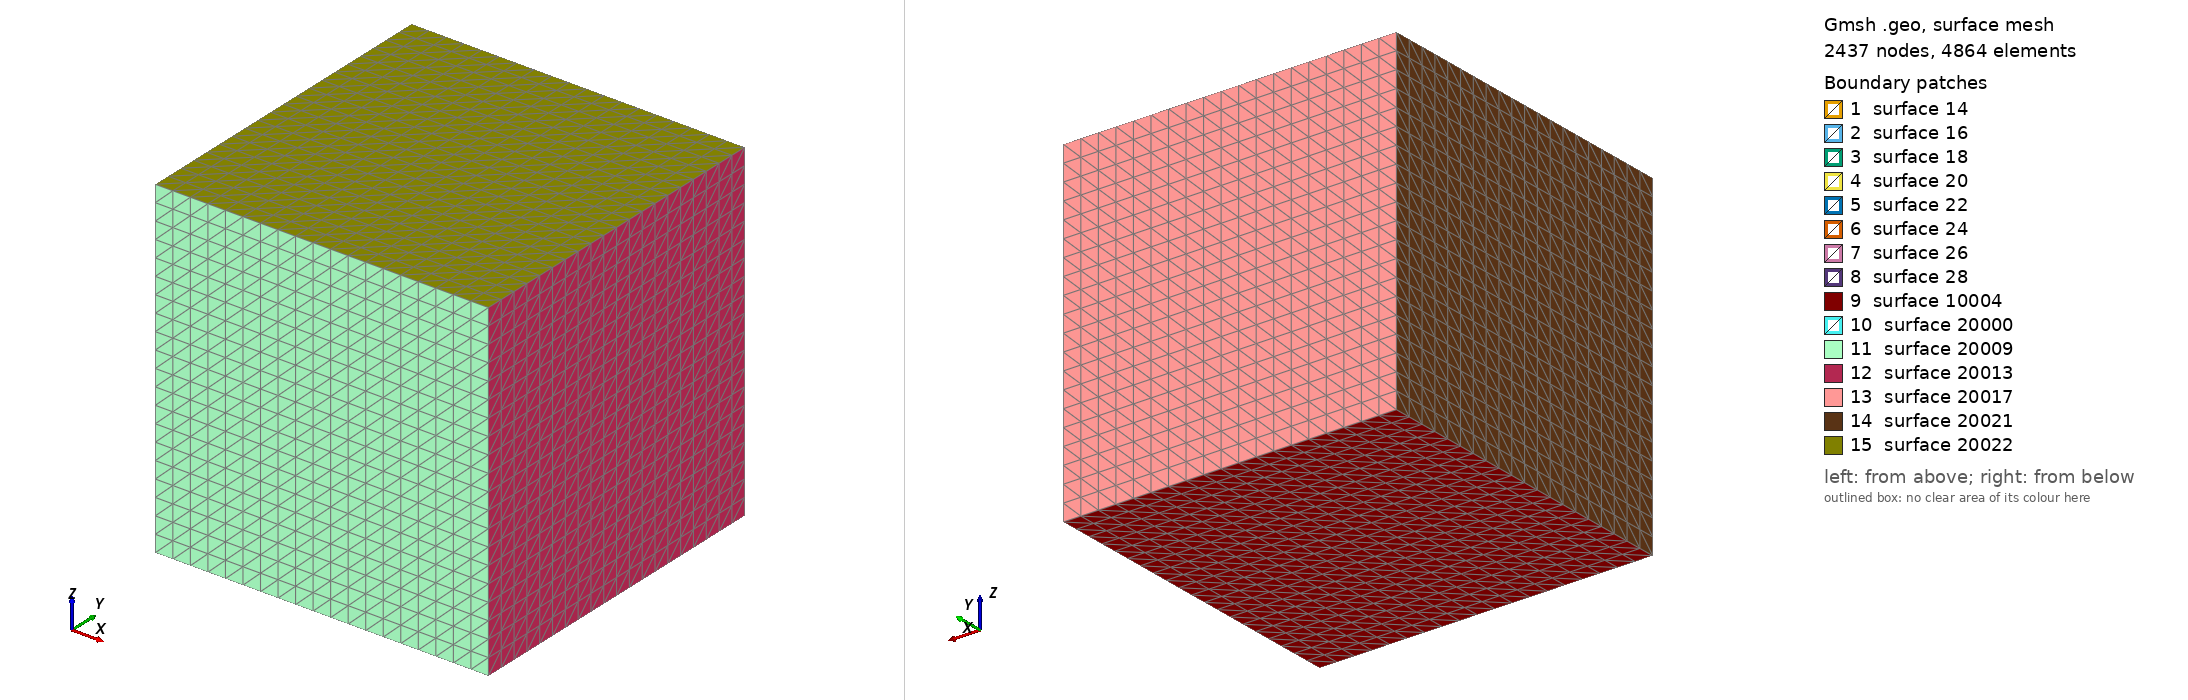

Gmsh geometry script, surface-meshed: 2437 nodes, 4864 surface elements. Boundary patches (legend numbers): 1 surface 14, 2 surface 16, 3 surface 18, 4 surface 20, 5 surface 22, 6 surface 24, 7 surface 26, 8 surface 28, 9 surface 10004, 10 surface 20000, 11 surface 20009, 12 surface 20013, 13 surface 20017, 14 surface 20021, 15 surface 20022. Left view from above one corner, right view from below the opposite corner. The script declares no physical surfaces, so the legend lists its geometric surfaces. The drawing asked Gmsh for element sizes between 1% and 20% of the model's largest extent; the script's own settings can give other sizes.

=== carve_hole.geo (drawn) ===
// a sphere
lc = .2;
Point(1) = {0.0,0.0,0.0,lc}; 
Point(2) = {0.5,0.0,0.0,lc};
Point(3) = {0,0.5,0.0,lc}; 
Point(4) = {-0.5,0,0.0,lc};
Point(5) = {0,-0.5,0.0,lc}; 
Point(6) = {0,0,-0.5,lc};
Point(7) = {0,0,0.5,lc};
Circle(1) = {2,1,3};
Circle(2) = {3,1,4};
Circle(3) = {4,1,5};
Circle(4) = {5,1,2};
Circle(5) = {3,1,6};
Circle(6) = {6,1,5};
Circle(7) = {5,1,7};
Circle(8) = {7,1,3};
Circle(9) = {2,1,7};
Circle(10) = {7,1,4};
Circle(11) = {4,1,6};
Circle(12) = {6,1,2};
Line Loop(13) = {-2,-8,10}; Ruled Surface(14) = {13};
Line Loop(15) = {10,3,7}; Ruled Surface(16) = {15};
Line Loop(17) = {-8,-9,1}; Ruled Surface(18) = {17};
Line Loop(19) = {-11,-2,5}; Ruled Surface(20) = {19};
Line Loop(21) = {5,12,1}; Ruled Surface(22) = {21};
Line Loop(23) = {-3,11,6}; Ruled Surface(24) = {23};
Line Loop(25) = {-7,4,9}; Ruled Surface(26) = {25};
Line Loop(27) = {4,-12,6}; Ruled Surface(28) = {27};
Surface Loop(29) = {-28,26,16,-14,20,24,-22,18};

// a structured box around it, with its mesh carved out
Point(10000) = {-2, -2, -2, lc};
Point(10001) = {2, -2, -2, lc};
Line(10000) = {10000, 10001};
Transfinite Line{10000} = 20;
tmp[] = Extrude {0, 4, 0} { Line{10000}; Layers{20}; };
tmp[] = Extrude {0, 0, 4} { Surface{tmp[1]}; Layers{20}; 
  Hole(20000) = {28,26,16,14,20,24,22,18} Using 0.5;
};

Surface Loop(30001) = 20000;
Volume(30002) = {30001, 29};
